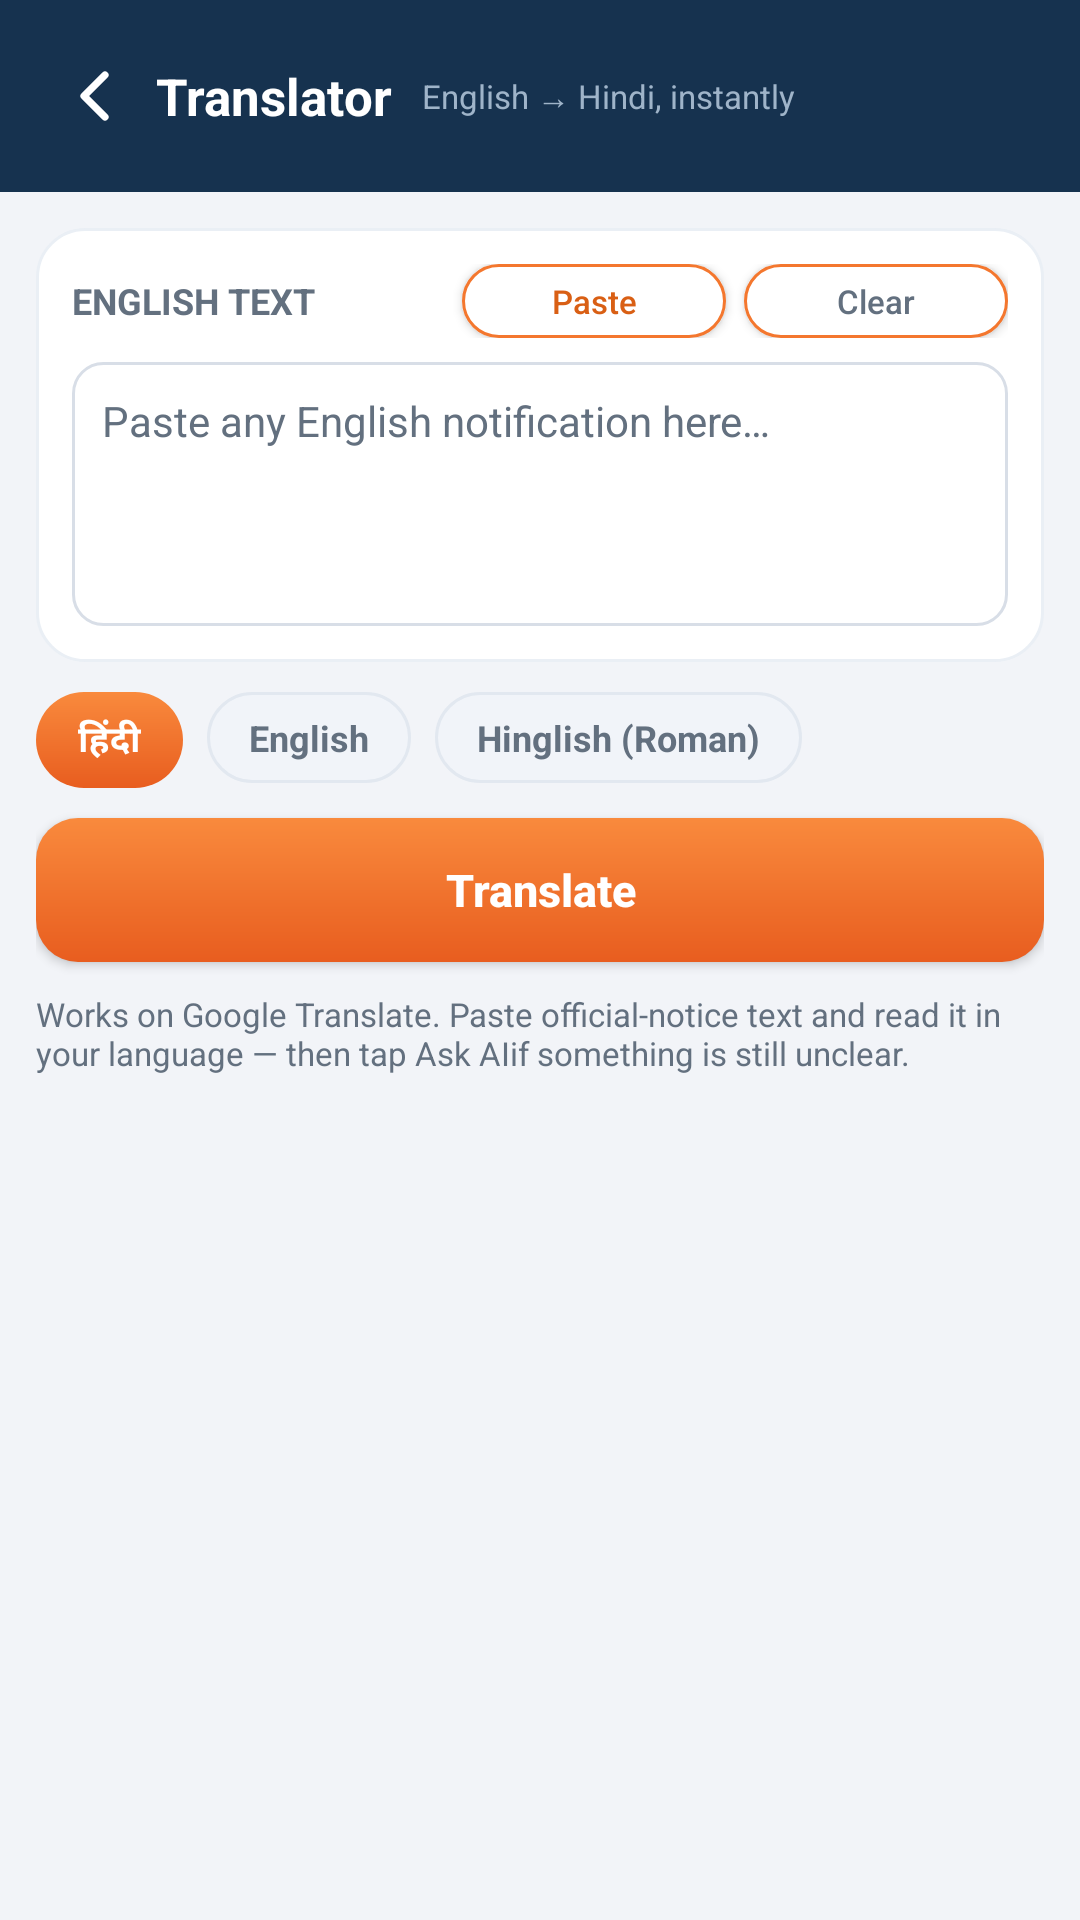

The Android layout XML behind this screen, and the referenced resources:
<!-- AndroidManifest.xml: application theme AppTheme -->
<!-- res/layout/activity_translate.xml -->
<?xml version="1.0" encoding="utf-8"?>
<LinearLayout xmlns:android="http://schemas.android.com/apk/res/android"
    android:layout_width="match_parent" android:layout_height="match_parent"
    android:orientation="vertical" android:background="@color/bg">

    <LinearLayout android:layout_width="match_parent" android:layout_height="wrap_content"
        android:orientation="horizontal" android:gravity="center_vertical"
        android:background="@color/primary" android:padding="12dp">
        <ImageView android:id="@+id/back" android:layout_width="40dp"
            android:layout_height="40dp" android:src="@drawable/ic_chevron_left"
            android:padding="8dp" android:background="@drawable/bg_row_ripple"
            android:contentDescription="Back"/>
        <TextView android:layout_width="wrap_content" android:layout_height="wrap_content"
            android:text="@string/translate_title" android:textColor="#FFFFFF"
            android:textSize="17sp" android:textStyle="bold"/>
        <TextView android:layout_width="0dp" android:layout_height="wrap_content"
            android:layout_weight="1" android:text="@string/translate_sub"
            android:textColor="#9FB4C9" android:textSize="11sp"
            android:layout_marginLeft="10dp" android:maxLines="1" android:ellipsize="end"/>
    </LinearLayout>

    <ScrollView android:layout_width="match_parent" android:layout_height="0dp"
        android:layout_weight="1" android:scrollbars="none"
        android:fillViewport="true">
        <LinearLayout android:layout_width="match_parent" android:layout_height="wrap_content"
            android:orientation="vertical" android:padding="12dp">

            <LinearLayout android:layout_width="match_parent" android:layout_height="wrap_content"
                android:orientation="vertical" android:background="@drawable/bg_card"
                android:padding="12dp">
                <LinearLayout android:layout_width="match_parent" android:layout_height="wrap_content"
                    android:orientation="horizontal" android:gravity="center_vertical">
                    <TextView android:layout_width="0dp" android:layout_weight="1"
                        android:layout_height="wrap_content" android:text="@string/translate_from"
                        android:textSize="12sp" android:textStyle="bold" android:textColor="@color/text_sub"/>
                    <Button android:id="@+id/t_paste" android:textAllCaps="false"
                        android:layout_width="wrap_content" android:layout_height="wrap_content"
                        android:text="@string/translate_paste" android:textSize="11sp"
                        android:textColor="@color/accent_dark"
                        android:background="@drawable/bg_button_outline"
                        android:paddingLeft="12dp" android:paddingRight="12dp"
                        android:minHeight="0dp" android:paddingTop="5dp" android:paddingBottom="5dp"/>
                    <Button android:id="@+id/t_clear" android:textAllCaps="false"
                        android:layout_width="wrap_content" android:layout_height="wrap_content"
                        android:text="@string/translate_clear" android:textSize="11sp"
                        android:textColor="@color/text_sub"
                        android:background="@drawable/bg_button_outline"
                        android:paddingLeft="12dp" android:paddingRight="12dp"
                        android:minHeight="0dp" android:paddingTop="5dp" android:paddingBottom="5dp"
                        android:layout_marginLeft="6dp"/>
                </LinearLayout>
                <EditText android:id="@+id/t_src" android:layout_width="match_parent"
                    android:layout_height="wrap_content" android:minLines="4"
                    android:gravity="top" android:hint="@string/translate_hint"
                    android:textSize="14sp" android:textColor="@color/text_main"
                    android:textColorHint="@color/text_sub"
                    android:background="@drawable/bg_input" android:padding="10dp"
                    android:layout_marginTop="8dp" android:inputType="textMultiLine|textCapSentences"/>
            </LinearLayout>

            <HorizontalScrollView android:layout_width="match_parent"
                android:layout_height="wrap_content" android:scrollbars="none"
                android:layout_marginTop="10dp">
                <LinearLayout android:layout_width="wrap_content" android:layout_height="wrap_content"
                    android:orientation="horizontal">
                    <TextView android:id="@+id/t_mode_hi" android:layout_width="wrap_content"
                        android:layout_height="wrap_content" android:text="@string/translate_to_hi"
                        android:textSize="12sp" android:textStyle="bold" android:textColor="#FFFFFF"
                        android:background="@drawable/bg_chip_selected"
                        android:paddingLeft="14dp" android:paddingRight="14dp"
                        android:paddingTop="7dp" android:paddingBottom="7dp"/>
                    <TextView android:id="@+id/t_mode_en" android:layout_width="wrap_content"
                        android:layout_height="wrap_content" android:text="@string/translate_to_en"
                        android:textSize="12sp" android:textStyle="bold" android:textColor="@color/text_sub"
                        android:background="@drawable/bg_chip"
                        android:paddingLeft="14dp" android:paddingRight="14dp"
                        android:paddingTop="7dp" android:paddingBottom="7dp"
                        android:layout_marginLeft="8dp"/>
                    <TextView android:id="@+id/t_mode_rm" android:layout_width="wrap_content"
                        android:layout_height="wrap_content" android:text="@string/translate_to_rm"
                        android:textSize="12sp" android:textStyle="bold" android:textColor="@color/text_sub"
                        android:background="@drawable/bg_chip"
                        android:paddingLeft="14dp" android:paddingRight="14dp"
                        android:paddingTop="7dp" android:paddingBottom="7dp"
                        android:layout_marginLeft="8dp"/>
                </LinearLayout>
            </HorizontalScrollView>

            <Button android:id="@+id/t_go" android:textAllCaps="false"
                android:layout_width="match_parent" android:layout_height="wrap_content"
                android:text="@string/translate_btn" android:textColor="#FFFFFF"
                android:textSize="15sp" android:textStyle="bold"
                android:background="@drawable/bg_button_primary"
                android:layout_marginTop="10dp"/>

            <LinearLayout android:layout_width="match_parent" android:layout_height="wrap_content"
                android:orientation="vertical" android:background="@drawable/bg_card"
                android:padding="12dp" android:layout_marginTop="10dp"
                android:visibility="gone" android:id="@+id/t_out_box">
                <LinearLayout android:layout_width="match_parent" android:layout_height="wrap_content"
                    android:orientation="horizontal" android:gravity="center_vertical">
                    <TextView android:id="@+id/t_out_label" android:layout_width="0dp"
                        android:layout_weight="1" android:layout_height="wrap_content"
                        android:text="@string/translate_out" android:textSize="12sp"
                        android:textStyle="bold" android:textColor="@color/text_sub"/>
                    <Button android:id="@+id/t_copy" android:textAllCaps="false"
                        android:layout_width="wrap_content" android:layout_height="wrap_content"
                        android:text="@string/translate_copy" android:textSize="11sp"
                        android:textColor="@color/accent_dark"
                        android:background="@drawable/bg_button_outline"
                        android:paddingLeft="12dp" android:paddingRight="12dp"
                        android:minHeight="0dp" android:paddingTop="5dp" android:paddingBottom="5dp"/>
                    <Button android:id="@+id/t_askai" android:textAllCaps="false"
                        android:layout_width="wrap_content" android:layout_height="wrap_content"
                        android:text="@string/translate_askai" android:textSize="11sp"
                        android:textColor="#FFFFFF" android:background="@drawable/bg_button_dark"
                        android:paddingLeft="12dp" android:paddingRight="12dp"
                        android:minHeight="0dp" android:paddingTop="5dp" android:paddingBottom="5dp"
                        android:layout_marginLeft="6dp"/>
                </LinearLayout>
                <TextView android:id="@+id/t_out" android:layout_width="match_parent"
                    android:layout_height="wrap_content" android:textSize="15sp"
                    android:textColor="@color/text_main" android:lineSpacingExtra="3dp"
                    android:background="@drawable/bg_input" android:padding="10dp"
                    android:layout_marginTop="8dp" android:textIsSelectable="true"/>
            </LinearLayout>

            <TextView android:layout_width="match_parent" android:layout_height="wrap_content"
                android:text="@string/translate_note" android:textSize="11sp"
                android:textColor="@color/text_sub" android:layout_marginTop="10dp"
                android:paddingBottom="10dp"/>
        </LinearLayout>
    </ScrollView>
</LinearLayout>
<!-- resources referenced by this layout -->
<resources>
  <color name="accent_dark">#D95F14</color>
  <color name="bg">#F2F4F8</color>
  <color name="primary">#16324F</color>
  <color name="text_main">#1B2430</color>
  <color name="text_sub">#63707F</color>
  <!-- drawable bg_button_dark (drawable) -->
  <?xml version="1.0" encoding="utf-8"?>
  <shape xmlns:android="http://schemas.android.com/apk/res/android" android:shape="rectangle">
      <gradient android:angle="270" android:startColor="#1E4266" android:endColor="#122C46"/>
      <corners android:radius="14dp"/>
  </shape>
  <!-- drawable bg_button_outline (drawable) -->
  <?xml version="1.0" encoding="utf-8"?>
  <shape xmlns:android="http://schemas.android.com/apk/res/android" android:shape="rectangle">
      <solid android:color="@color/card"/>
      <corners android:radius="12dp"/>
      <stroke android:width="1dp" android:color="@color/accent"/>
  </shape>
  <!-- drawable bg_button_primary (drawable) -->
  <?xml version="1.0" encoding="utf-8"?>
  <shape xmlns:android="http://schemas.android.com/apk/res/android" android:shape="rectangle">
      <gradient android:angle="270" android:startColor="#F98A3D" android:endColor="#E85D1F"/>
      <corners android:radius="14dp"/>
  </shape>
  <!-- drawable bg_card (drawable) -->
  <?xml version="1.0" encoding="utf-8"?>
  <shape xmlns:android="http://schemas.android.com/apk/res/android" android:shape="rectangle">
      <solid android:color="@color/card"/>
      <corners android:radius="16dp"/>
      <stroke android:width="1dp" android:color="#EAEFF5"/>
  </shape>
  <!-- drawable bg_chip (drawable) -->
  <?xml version="1.0" encoding="utf-8"?>
  <shape xmlns:android="http://schemas.android.com/apk/res/android" android:shape="rectangle">
      <solid android:color="#F1F4F9"/>
      <corners android:radius="20dp"/>
      <stroke android:width="1dp" android:color="#E2E8F0"/>
  </shape>
  <!-- drawable bg_chip_selected (drawable) -->
  <?xml version="1.0" encoding="utf-8"?>
  <shape xmlns:android="http://schemas.android.com/apk/res/android" android:shape="rectangle">
      <gradient android:angle="270" android:startColor="#F98A3D" android:endColor="#E85D1F"/>
      <corners android:radius="20dp"/>
  </shape>
  <!-- drawable bg_input (drawable) -->
  <?xml version="1.0" encoding="utf-8"?>
  <shape xmlns:android="http://schemas.android.com/apk/res/android" android:shape="rectangle">
      <solid android:color="#FFFFFF"/>
      <stroke android:width="1dp" android:color="#D8DEE7"/>
      <corners android:radius="10dp"/>
  </shape>
  <!-- drawable ic_chevron_left (drawable) -->
  <?xml version="1.0" encoding="utf-8"?>
  <vector xmlns:android="http://schemas.android.com/apk/res/android"
      android:width="24dp" android:height="24dp"
      android:viewportWidth="24" android:viewportHeight="24">
      <path android:pathData="M15,5 L8,12 L15,19"
          android:strokeColor="#FFFFFF" android:strokeWidth="2.4"
          android:strokeLineCap="round" android:strokeLineJoin="round"
          android:fillColor="#00000000"/>
  </vector>
  <string name="translate_askai">Ask AI</string>
  <string name="translate_btn">Translate</string>
  <string name="translate_clear">Clear</string>
  <string name="translate_copy">Copy</string>
  <string name="translate_from">ENGLISH TEXT</string>
  <string name="translate_hint">Paste any English notification here…</string>
  <string name="translate_note">Works on Google Translate. Paste official-notice text and read it in your language — then tap "Ask AI" if something is still unclear.</string>
  <string name="translate_out">TRANSLATED</string>
  <string name="translate_paste">Paste</string>
  <string name="translate_sub">English → Hindi, instantly</string>
  <string name="translate_title">Translator</string>
  <string name="translate_to_en">English</string>
  <string name="translate_to_hi">हिंदी</string>
  <string name="translate_to_rm">Hinglish (Roman)</string>
  <color name="card">#FFFFFF</color>
  <color name="accent">#F4772E</color>
  <color name="primary_dark">#0E2236</color>
</resources>
